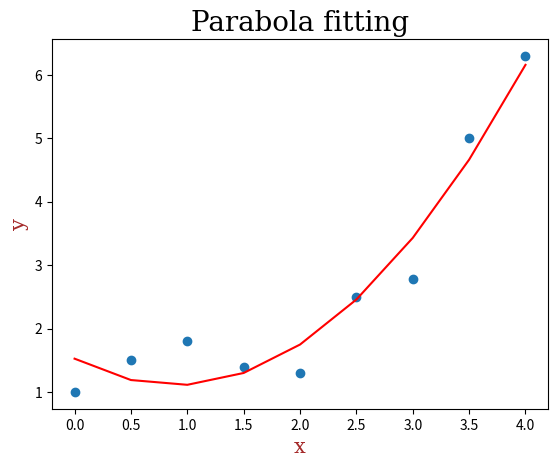

The script that saved this image:
import numpy as np
import matplotlib.pyplot as plt


# Fonts for labels and title
font1 = {
	'family':'serif',
	'size':20,
	'color':'black'
}
font2 = {
	'family':'serif',
	'size':15,
	'color':'brown'
}


# equation of second degree parabola 

# y = a + bx + c(x^2)



# Σy = na + bΣx + c∑(x^2) 			------------------- (i)

# Σ(xy) = aΣx + bΣ(x^2) + c∑(x^3) 			------------------- (ii)

# Σ((x^2)y) = aΣ(x^2) + bΣ(x^3) + c∑(x^4)  			------------------- (ii)



# solving above equation (i), (ii) and (iii) to value of a,b and c

x = np.array([0, 0.5, 1, 1.5, 2, 2.5, 3, 3.5, 4])
y = np.array([1, 1.5, 1.8, 1.4, 1.3, 2.5, 2.78, 5, 6.3])
# length of both arrays
n=len(x)

##### Scatter plot of x and y #####
plt.scatter(x, y)
###################################

# summations
Σx = np.sum(x)
Σy = np.sum(y)
Σxy = np.sum(x*y)
Σx2 = np.sum(x*x) # Σ(x^2)
Σx2y = np.sum(x*x*y) # Σ((x^2)*y)
Σx3 = np.sum(x*x*x) # Σ(x^3)
Σx4 = np.sum(x*x*x*x) # Σ(x^4)



# Getting equations (i),(ii) and (iii) in matrix form

# 			n.a    +      ∑x.b   + ∑(x^2).c  =  Σy
#	   		Σx.a   +  Σ(x^2).b   + ∑(x^3).c  =  Σ(xy)
#		Σ(x^2).a   +  Σ(x^3).b   + ∑(x^4).c=  Σ(xy)



# In matrix form


#				  A 		*  C     =    B

#		    [n         Σx 	      ∑(x^2)]    [a]        [Σy]
#		    [Σx        Σ(x^2)	  ∑(x^3)]  * [b]	=   [Σxy]
#		    [Σ(x^2)    Σ(x^3)	  ∑(x^4)]    [c]	    [Σ(x^2)y]


A = np.array([[n, Σx, Σx2], [Σx, Σx2, Σx3], [Σx2, Σx3, Σx4]])
B = np.array([Σy, Σxy, Σx2y])

# Linear algebra
a, b, c = np.linalg.solve(A, B) # C = [a, b, c]


###### Equation of straight line ######
y = a + b*x + c*(x**2)


##### Line plot of equation #####
plt.plot(x, y, c="r")
plt.title("Parabola fitting", fontdict=font1)
plt.xlabel("x", fontdict=font2)
plt.ylabel("y", fontdict=font2)
###################################
plt.show()